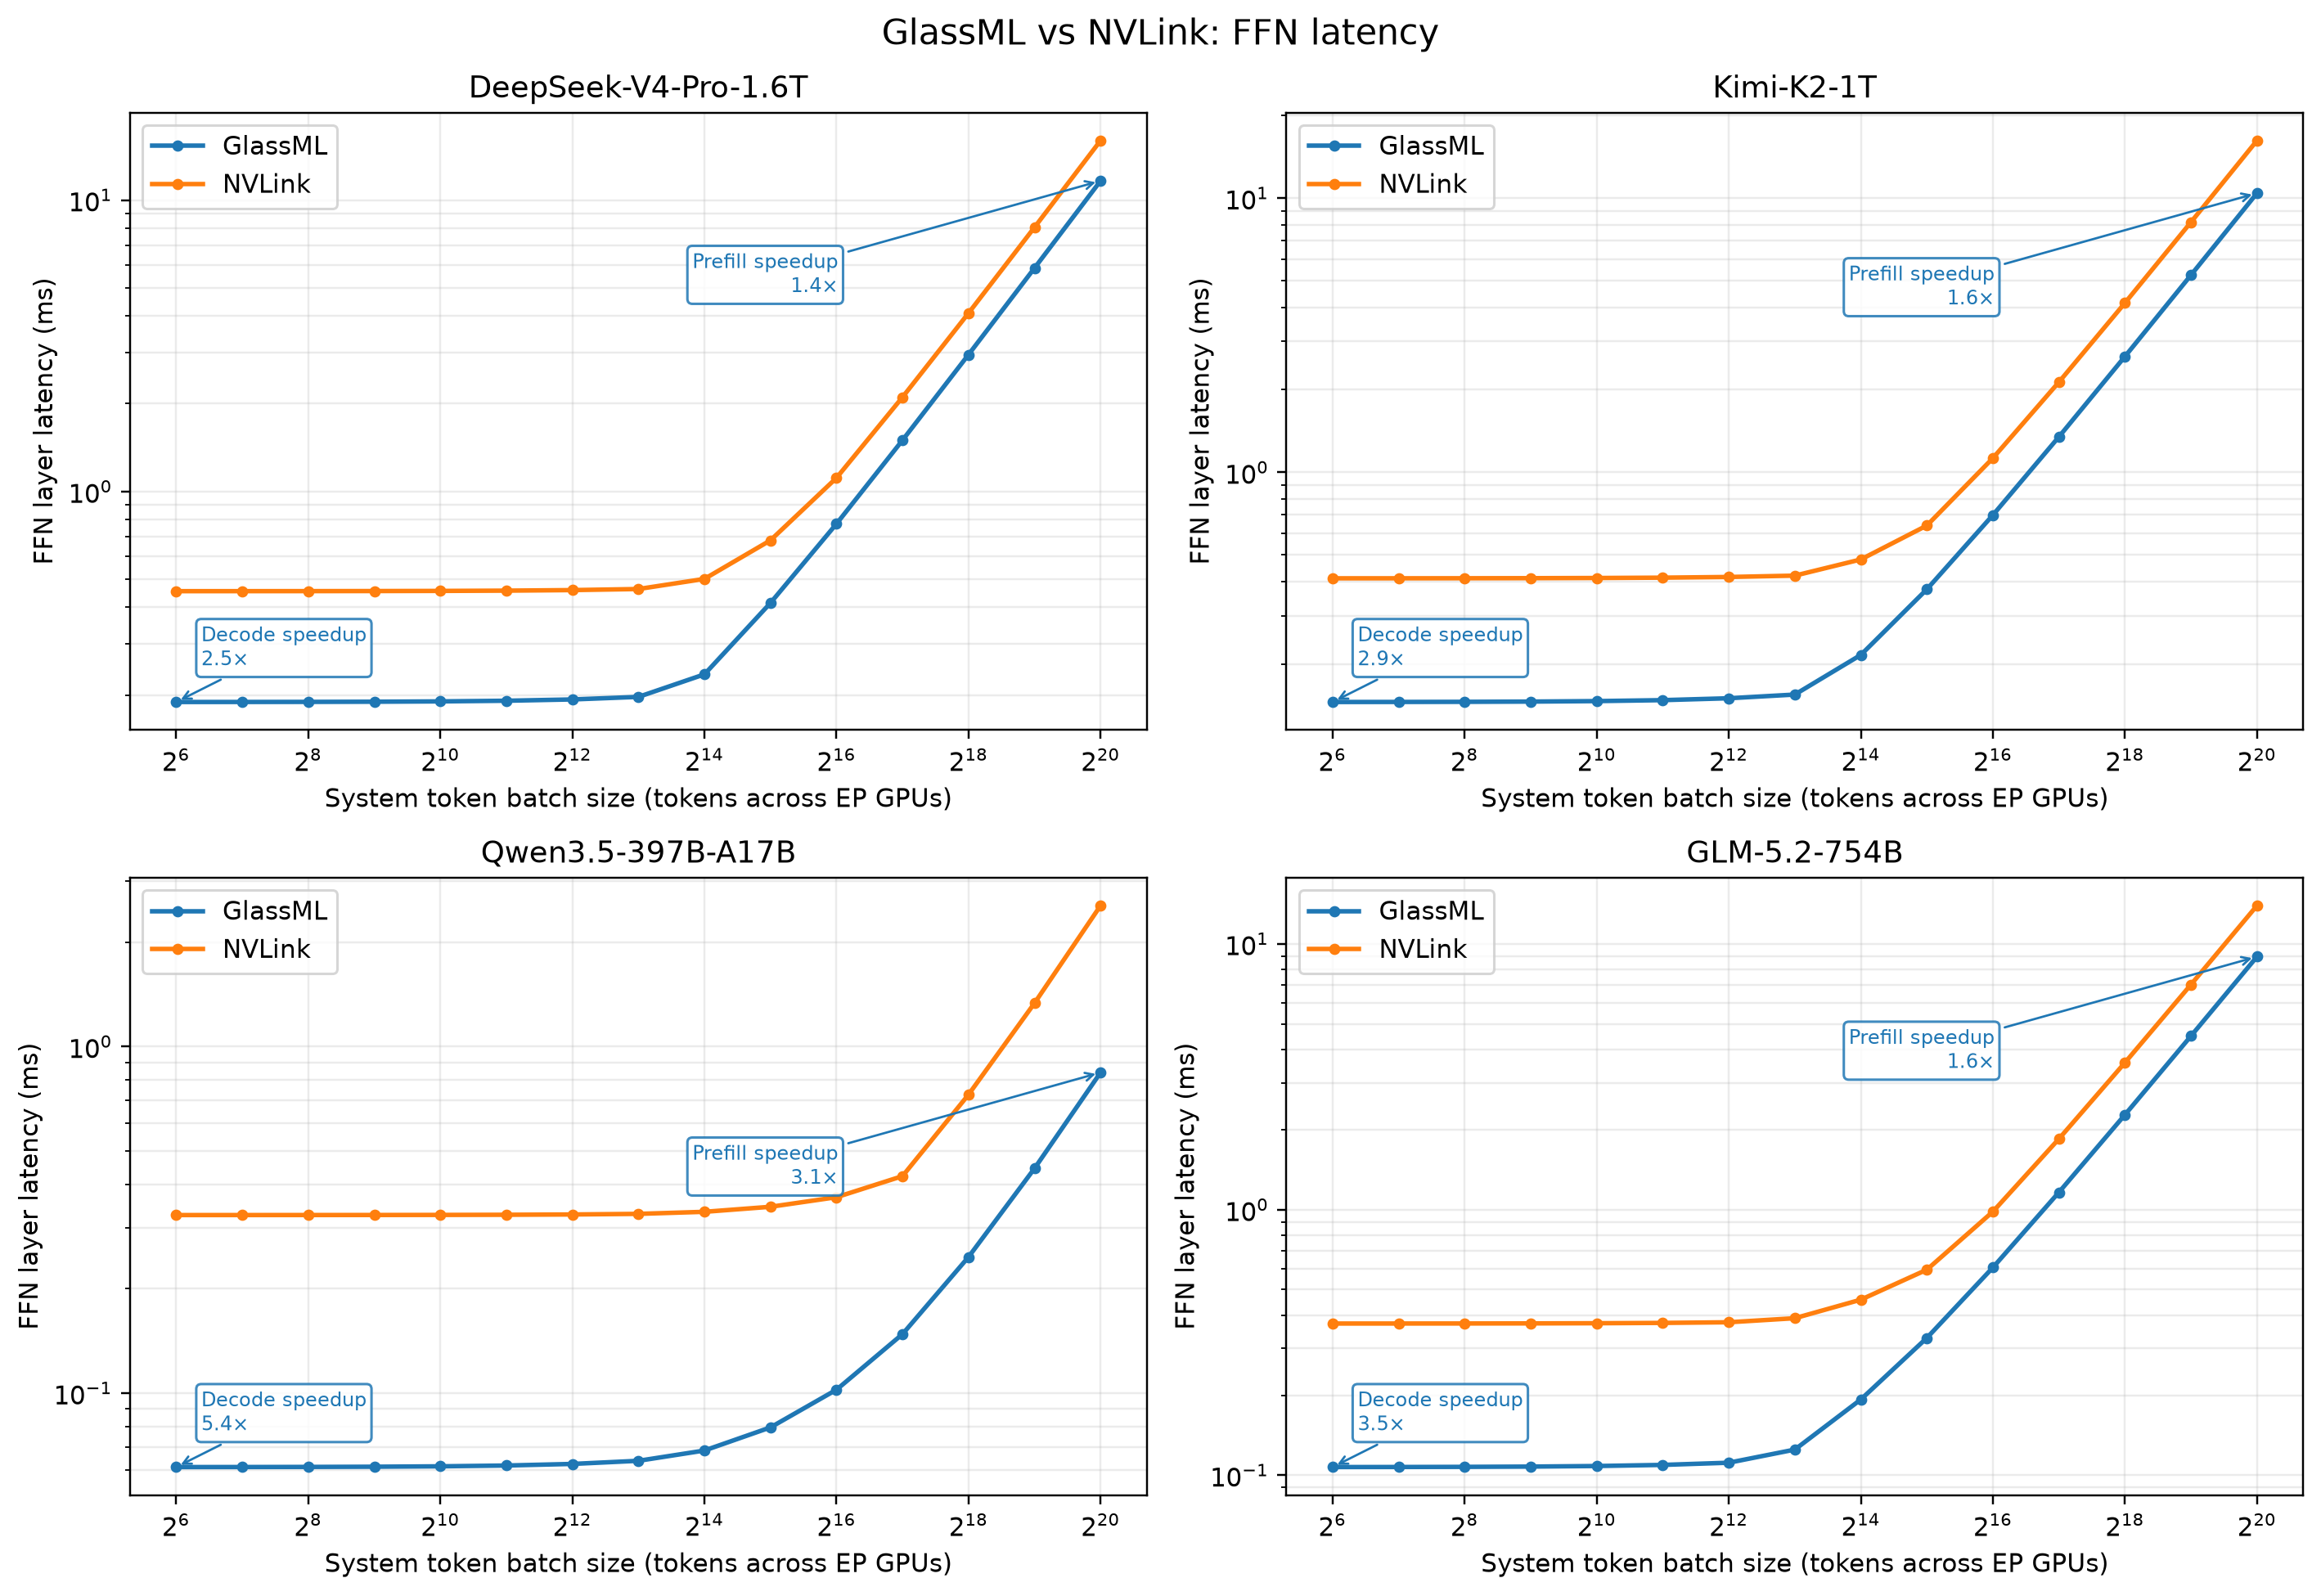

The table this chart was drawn from, first rows:
config, model, batch_tokens_per_gpu, system_token_batch_size, latency_ms, dispatch_ms, gemm_ms, combine_ms
GlassML, DeepSeek-V4-Pro-1.6T, 1, 64, 0.1892, 0.024, 0.1412, 0.024
GlassML, DeepSeek-V4-Pro-1.6T, 2, 128, 0.1892, 0.024, 0.1412, 0.024
GlassML, DeepSeek-V4-Pro-1.6T, 4, 256, 0.1894, 0.024, 0.1414, 0.024
GlassML, DeepSeek-V4-Pro-1.6T, 8, 512, 0.1896, 0.024, 0.1416, 0.024
GlassML, DeepSeek-V4-Pro-1.6T, 16, 1024, 0.1901, 0.024, 0.1421, 0.024
GlassML, DeepSeek-V4-Pro-1.6T, 32, 2048, 0.1911, 0.024, 0.1431, 0.024
GlassML, DeepSeek-V4-Pro-1.6T, 64, 4096, 0.1931, 0.024, 0.1451, 0.024
GlassML, DeepSeek-V4-Pro-1.6T, 128, 8192, 0.197, 0.024, 0.149, 0.024
GlassML, DeepSeek-V4-Pro-1.6T, 256, 16384, 0.2354, 0.024, 0.1874, 0.024
GlassML, DeepSeek-V4-Pro-1.6T, 512, 32768, 0.4138, 0.024, 0.3658, 0.024
GlassML, DeepSeek-V4-Pro-1.6T, 1024, 65536, 0.7736, 0.02551, 0.7226, 0.02551
GlassML, DeepSeek-V4-Pro-1.6T, 2048, 131072, 1.498, 0.03101, 1.436, 0.03101
GlassML, DeepSeek-V4-Pro-1.6T, 4096, 262144, 2.948, 0.04202, 2.864, 0.04202
GlassML, DeepSeek-V4-Pro-1.6T, 8192, 524288, 5.846, 0.06404, 5.718, 0.06404
GlassML, DeepSeek-V4-Pro-1.6T, 16384, 1048576, 11.64, 0.1081, 11.43, 0.1081
NVLink, DeepSeek-V4-Pro-1.6T, 1, 64, 0.4544, 0.1566, 0.1412, 0.1566
NVLink, DeepSeek-V4-Pro-1.6T, 2, 128, 0.4544, 0.1566, 0.1412, 0.1566
NVLink, DeepSeek-V4-Pro-1.6T, 4, 256, 0.4545, 0.1566, 0.1414, 0.1566
NVLink, DeepSeek-V4-Pro-1.6T, 8, 512, 0.4548, 0.1566, 0.1416, 0.1566
NVLink, DeepSeek-V4-Pro-1.6T, 16, 1024, 0.4553, 0.1566, 0.1421, 0.1566
NVLink, DeepSeek-V4-Pro-1.6T, 32, 2048, 0.4563, 0.1566, 0.1431, 0.1566
NVLink, DeepSeek-V4-Pro-1.6T, 64, 4096, 0.4582, 0.1566, 0.1451, 0.1566
NVLink, DeepSeek-V4-Pro-1.6T, 128, 8192, 0.4622, 0.1566, 0.149, 0.1566
NVLink, DeepSeek-V4-Pro-1.6T, 256, 16384, 0.5006, 0.1566, 0.1874, 0.1566
NVLink, DeepSeek-V4-Pro-1.6T, 512, 32768, 0.679, 0.1566, 0.3658, 0.1566
NVLink, DeepSeek-V4-Pro-1.6T, 1024, 65536, 1.112, 0.1948, 0.7226, 0.1948
NVLink, DeepSeek-V4-Pro-1.6T, 2048, 131072, 2.105, 0.3346, 1.436, 0.3346
NVLink, DeepSeek-V4-Pro-1.6T, 4096, 262144, 4.092, 0.6142, 2.864, 0.6142
NVLink, DeepSeek-V4-Pro-1.6T, 8192, 524288, 8.065, 1.173, 5.718, 1.173
NVLink, DeepSeek-V4-Pro-1.6T, 16384, 1048576, 16.01, 2.292, 11.43, 2.292
GlassML, Kimi-K2-1T, 1, 64, 0.1452, 0.024, 0.09715, 0.024
GlassML, Kimi-K2-1T, 2, 128, 0.1452, 0.024, 0.09723, 0.024
GlassML, Kimi-K2-1T, 4, 256, 0.1454, 0.024, 0.09738, 0.024
GlassML, Kimi-K2-1T, 8, 512, 0.1457, 0.024, 0.09767, 0.024
GlassML, Kimi-K2-1T, 16, 1024, 0.1463, 0.024, 0.09826, 0.024
GlassML, Kimi-K2-1T, 32, 2048, 0.1474, 0.024, 0.09944, 0.024
GlassML, Kimi-K2-1T, 64, 4096, 0.1498, 0.024, 0.1018, 0.024
GlassML, Kimi-K2-1T, 128, 8192, 0.1545, 0.024, 0.1065, 0.024
GlassML, Kimi-K2-1T, 256, 16384, 0.2156, 0.024, 0.1676, 0.024
GlassML, Kimi-K2-1T, 512, 32768, 0.3742, 0.024, 0.3262, 0.024
GlassML, Kimi-K2-1T, 1024, 65536, 0.698, 0.02734, 0.6433, 0.02734
GlassML, Kimi-K2-1T, 2048, 131072, 1.347, 0.03468, 1.278, 0.03468
GlassML, Kimi-K2-1T, 4096, 262144, 2.645, 0.04936, 2.546, 0.04936
GlassML, Kimi-K2-1T, 8192, 524288, 5.241, 0.07872, 5.084, 0.07872
GlassML, Kimi-K2-1T, 16384, 1048576, 10.43, 0.1374, 10.16, 0.1374
NVLink, Kimi-K2-1T, 1, 64, 0.4103, 0.1566, 0.09715, 0.1566
NVLink, Kimi-K2-1T, 2, 128, 0.4104, 0.1566, 0.09723, 0.1566
NVLink, Kimi-K2-1T, 4, 256, 0.4105, 0.1566, 0.09738, 0.1566
NVLink, Kimi-K2-1T, 8, 512, 0.4108, 0.1566, 0.09767, 0.1566
NVLink, Kimi-K2-1T, 16, 1024, 0.4114, 0.1566, 0.09826, 0.1566
NVLink, Kimi-K2-1T, 32, 2048, 0.4126, 0.1566, 0.09944, 0.1566
NVLink, Kimi-K2-1T, 64, 4096, 0.415, 0.1566, 0.1018, 0.1566
NVLink, Kimi-K2-1T, 128, 8192, 0.4197, 0.1566, 0.1065, 0.1566
NVLink, Kimi-K2-1T, 256, 16384, 0.4808, 0.1566, 0.1676, 0.1566
NVLink, Kimi-K2-1T, 512, 32768, 0.6393, 0.1566, 0.3262, 0.1566
NVLink, Kimi-K2-1T, 1024, 65536, 1.126, 0.2414, 0.6433, 0.2414
NVLink, Kimi-K2-1T, 2048, 131072, 2.133, 0.4278, 1.278, 0.4278
NVLink, Kimi-K2-1T, 4096, 262144, 4.148, 0.8007, 2.546, 0.8007
NVLink, Kimi-K2-1T, 8192, 524288, 8.176, 1.546, 5.084, 1.546
NVLink, Kimi-K2-1T, 16384, 1048576, 16.23, 3.038, 10.16, 3.038
... 60 more rows
